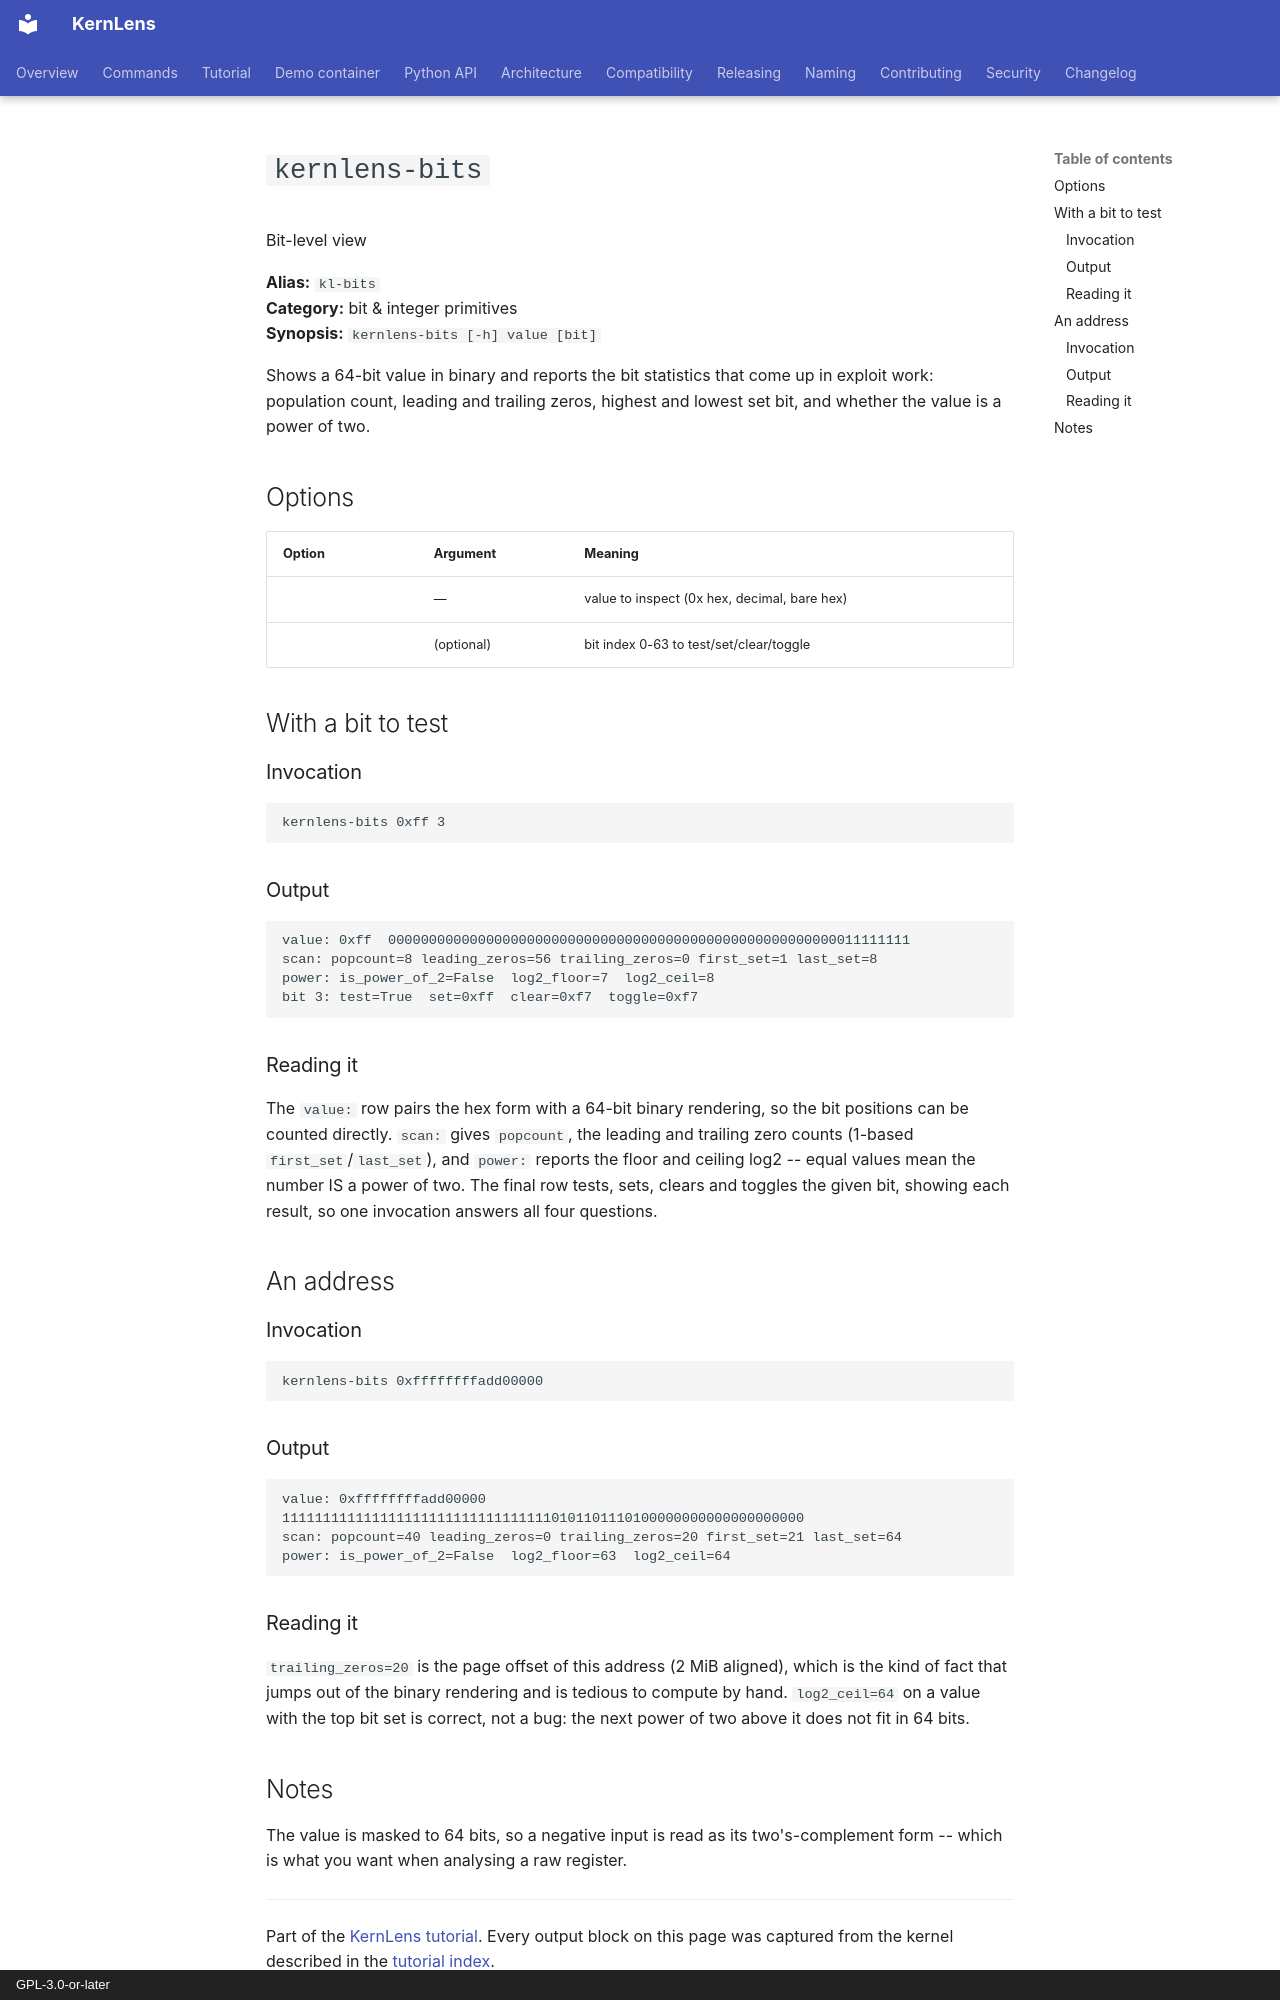

repository: BinRacer/KernLens · page: tutorial/kl-bits/index.html · generator: mkdocs · copyright: GPL-3.0-or-later

# `kernlens-bits`

Bit-level view

**Alias:** `kl-bits`  
**Category:** bit & integer primitives  
**Synopsis:** `kernlens-bits [-h] value [bit]`

Shows a 64-bit value in binary and reports the bit statistics that come up in exploit work: population count, leading and trailing zeros, highest and lowest set bit, and whether the value is a power of two.

## Options

| Option | Argument | Meaning |
| --- | --- | --- |
|  | — | value to inspect (0x hex, decimal, bare hex) |
|  | (optional) | bit index 0-63 to test/set/clear/toggle |

## With a bit to test

### Invocation

```gdb
kernlens-bits 0xff 3
```

### Output

```text
value: 0xff  0000000000000000000000000000000000000000000000000000000011111111
scan: popcount=8 leading_zeros=56 trailing_zeros=0 first_set=1 last_set=8
power: is_power_of_2=False  log2_floor=7  log2_ceil=8
bit 3: test=True  set=0xff  clear=0xf7  toggle=0xf7
```

### Reading it

The `value:` row pairs the hex form with a 64-bit binary rendering, so the bit positions can be counted directly.  `scan:` gives `popcount`, the leading and trailing zero counts (1-based `first_set`/`last_set`), and `power:` reports the floor and ceiling log2 -- equal values mean the number IS a power of two.  The final row tests, sets, clears and toggles the given bit, showing each result, so one invocation answers all four questions.

## An address

### Invocation

```gdb
kernlens-bits 0xffffffffadd00000
```

### Output

```text
value: 0xffffffffadd00000  1111111111111111111111111111111110101101110100000000000000000000
scan: popcount=40 leading_zeros=0 trailing_zeros=20 first_set=21 last_set=64
power: is_power_of_2=False  log2_floor=63  log2_ceil=64
```

### Reading it

`trailing_zeros=20` is the page offset of this address (2 MiB aligned), which is the kind of fact that jumps out of the binary rendering and is tedious to compute by hand.  `log2_ceil=64` on a value with the top bit set is correct, not a bug: the next power of two above it does not fit in 64 bits.
